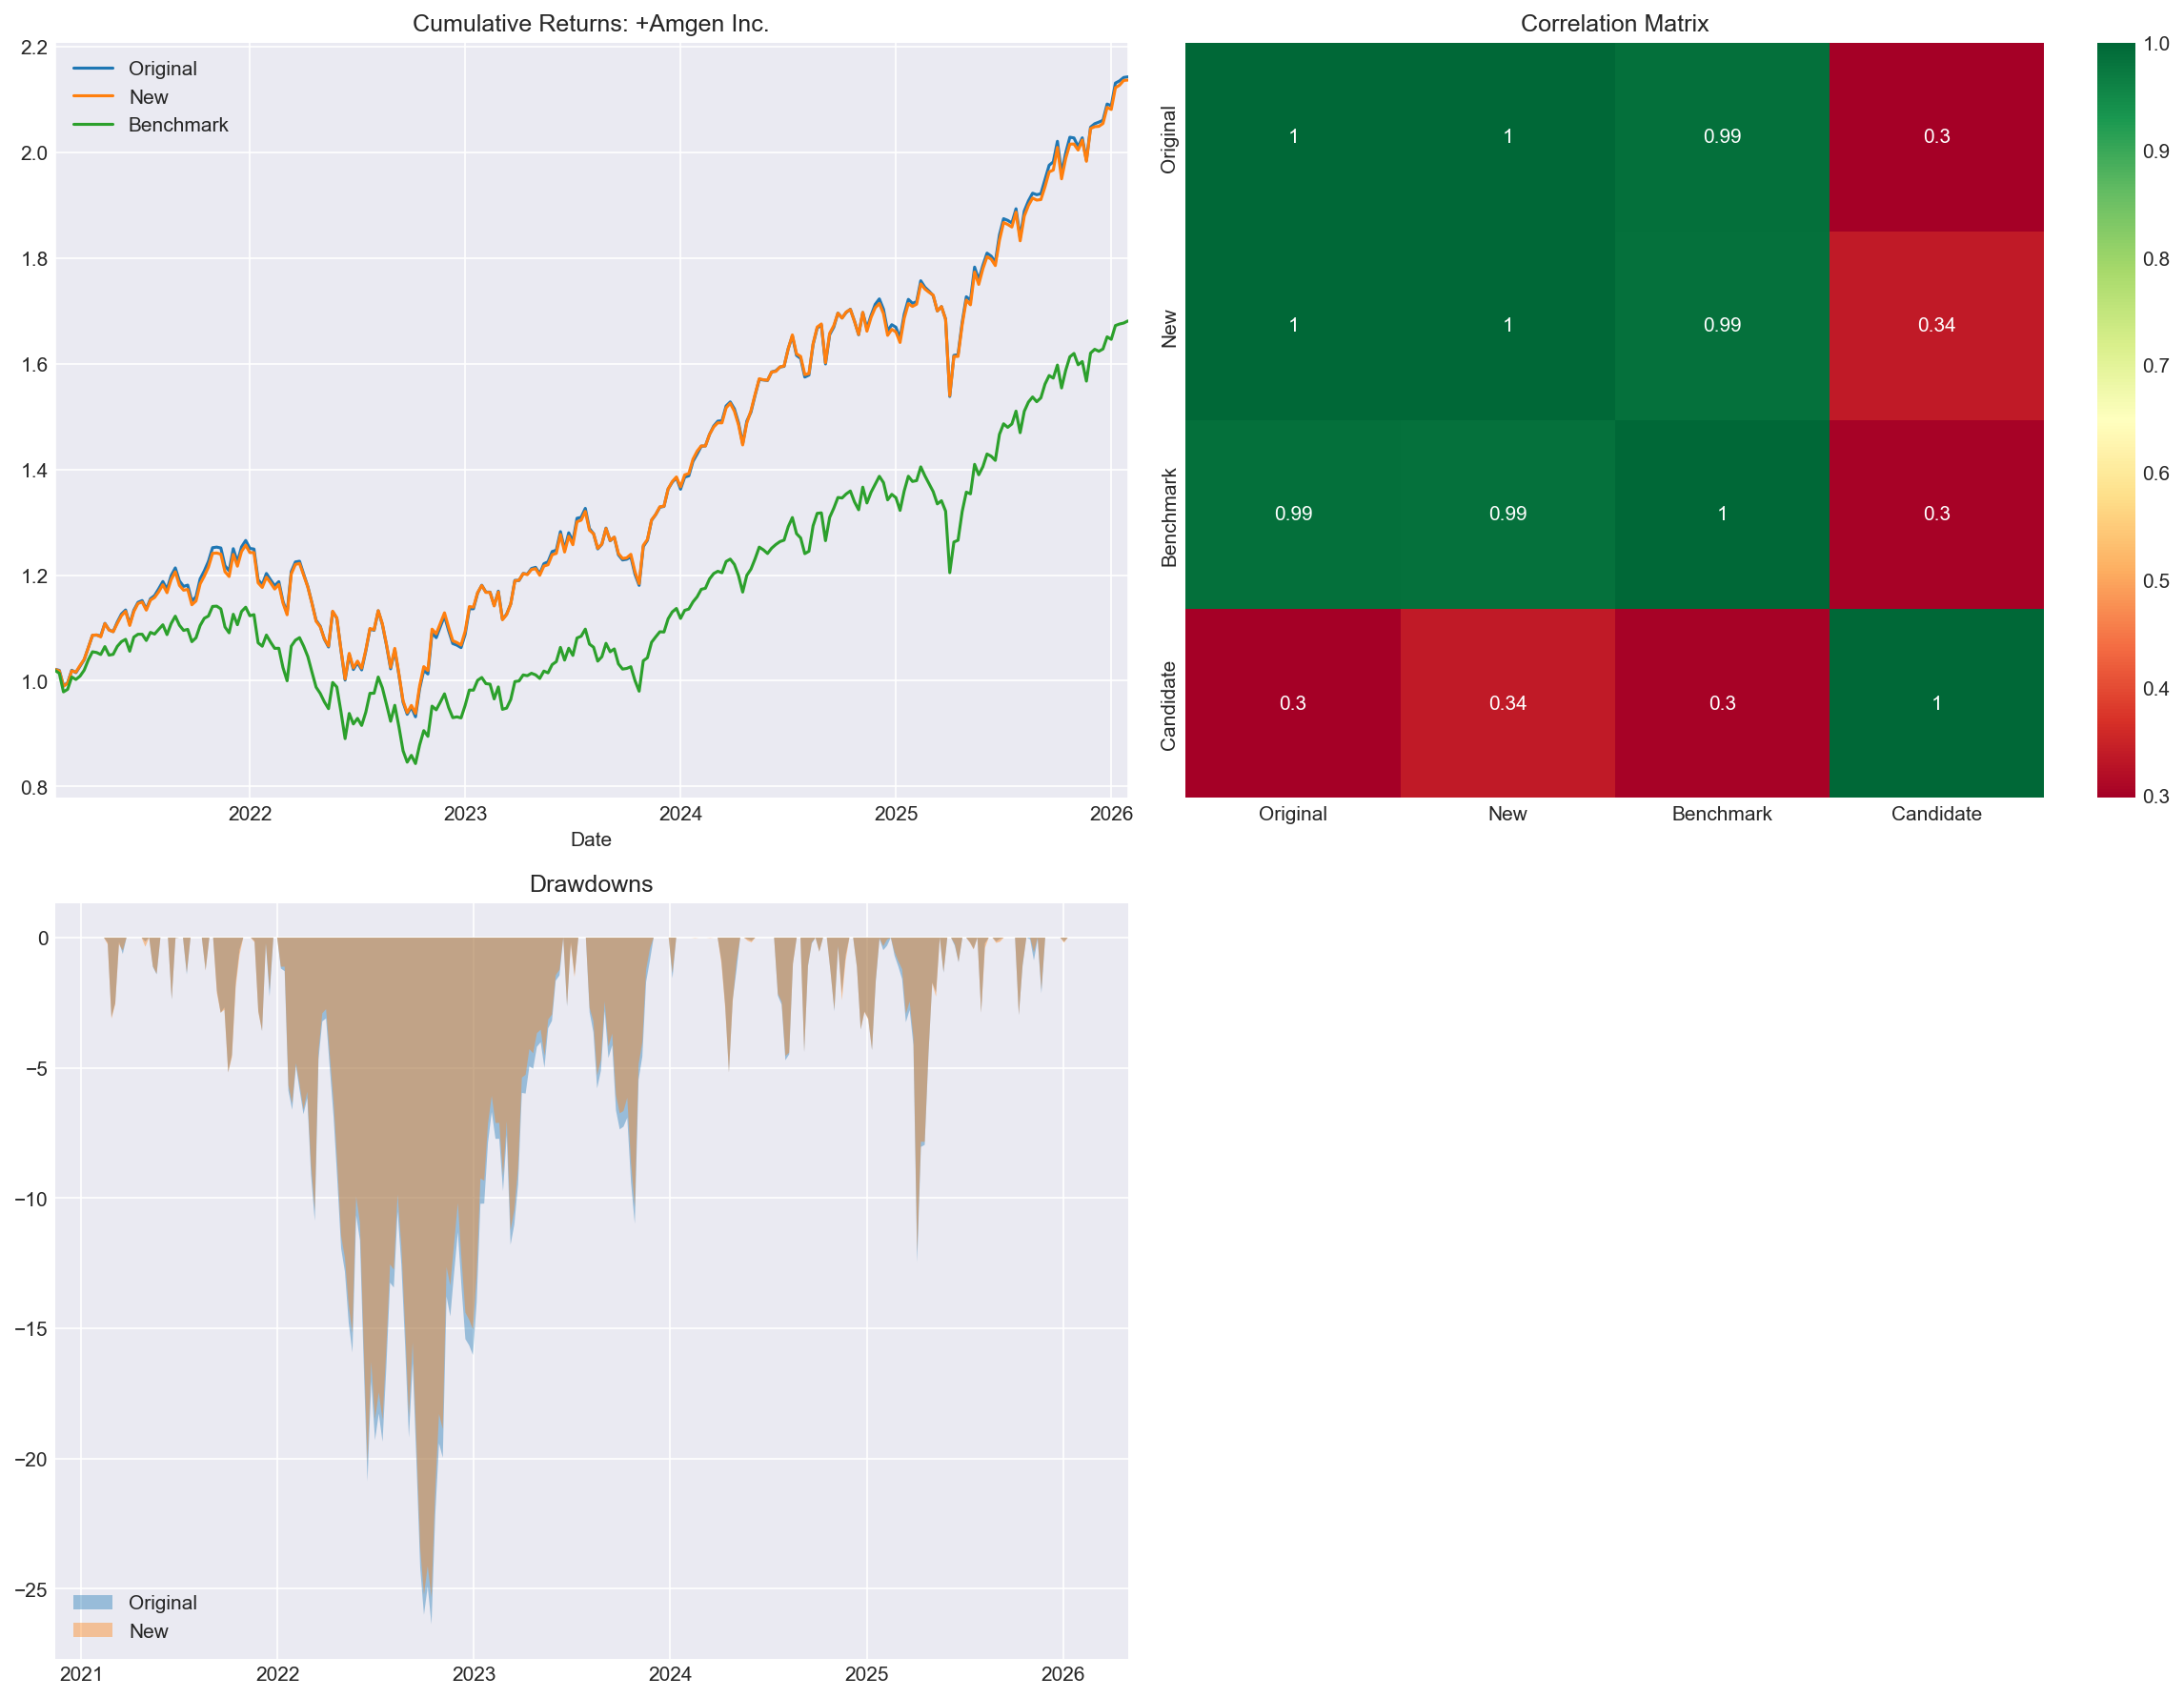

The table this chart was drawn from, first rows:
, Annualized Return (%), Annualized Volatility (%), Sharpe Ratio, Beta vs ACWI, Max Drawdown (%), Alpha (%), Information Ratio, Correlation vs ACWI
Original Portfolio, 16.47, 15.82, 0.788, 1.034, -26.36, 5.283, 2.112, 0.9868
New Portfolio, 16.4, 15.57, 0.7964, 1.017, -25.33, 5.334, 2.104, 0.9862
Amgen Inc. (Standalone), 11.11, 23.6, 0.3012, 0.4693, -23.11, 3.85, 0.00685, 0.3002
